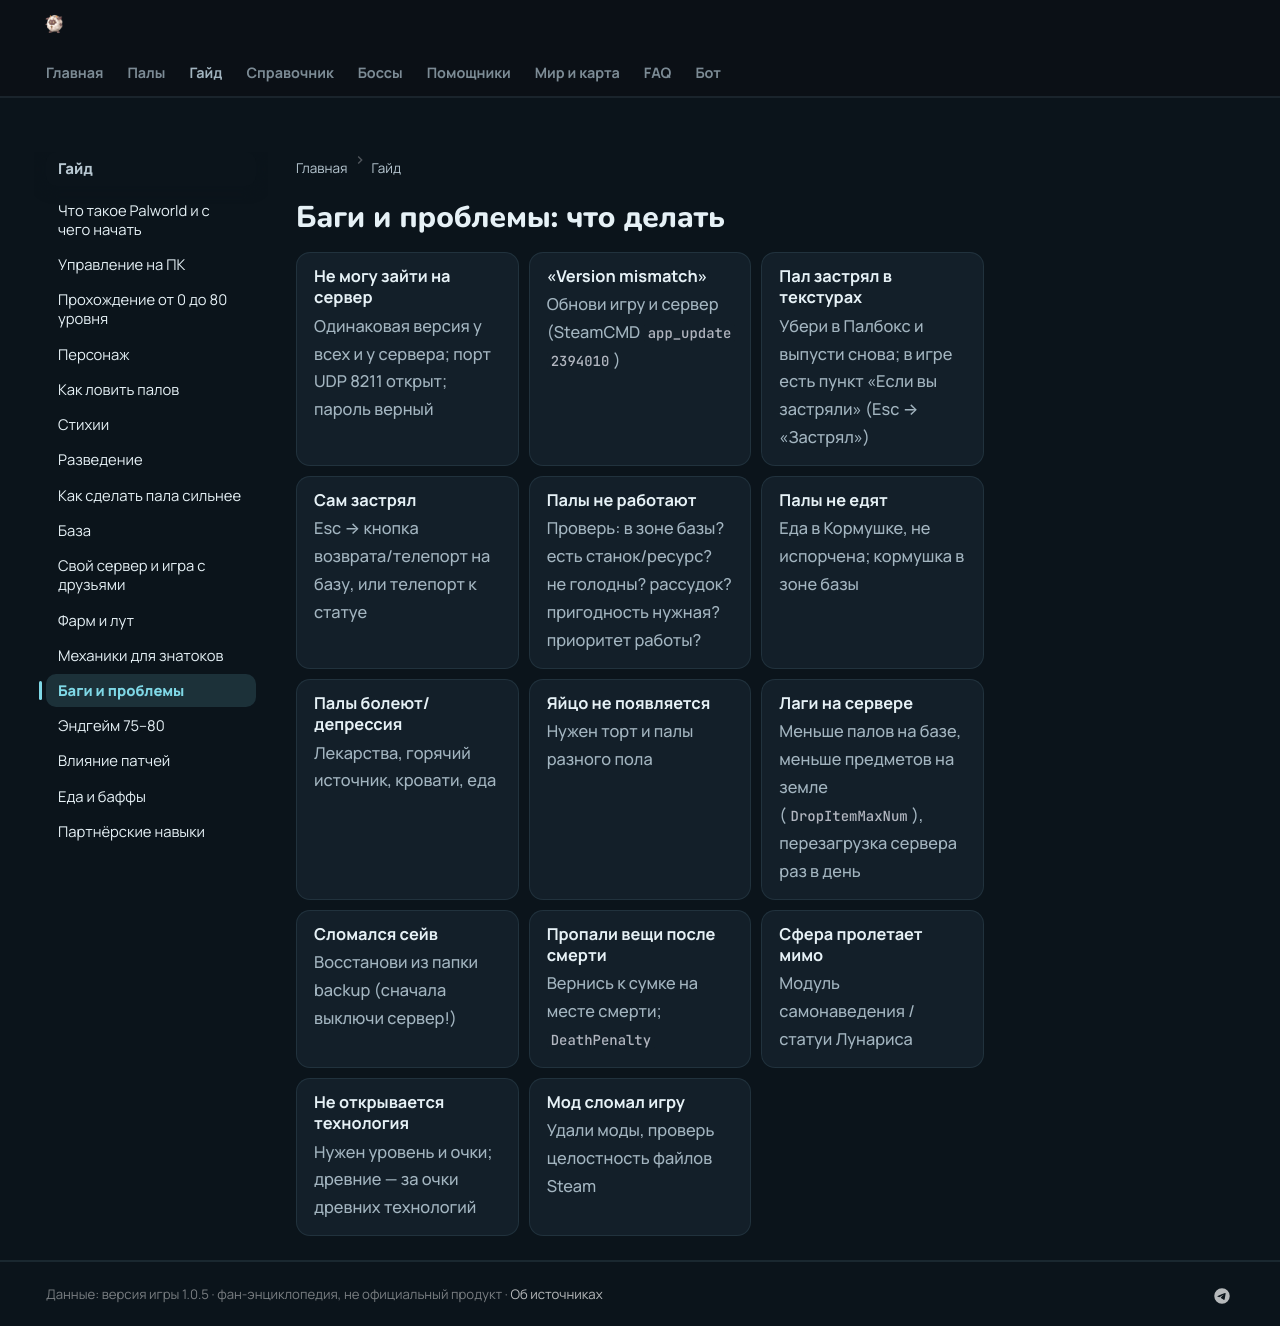

repository: 39den/palwiki · page: guide/15_problemy/index.html · generator: mkdocs

# Баги и проблемы: что делать

<div class="kvs" markdown="0"><div class="kv"><span class="kv-l">Не могу зайти на сервер</span><span class="kv-v">Одинаковая версия у всех и у сервера; порт UDP 8211 открыт; пароль верный</span></div><div class="kv"><span class="kv-l">«Version mismatch»</span><span class="kv-v">Обнови игру и сервер (SteamCMD <code>app_update 2394010</code>)</span></div><div class="kv"><span class="kv-l">Пал застрял в текстурах</span><span class="kv-v">Убери в Палбокс и выпусти снова; в игре есть пункт «Если вы застряли» (Esc → «Застрял»)</span></div><div class="kv"><span class="kv-l">Сам застрял</span><span class="kv-v">Esc → кнопка возврата/телепорт на базу, или телепорт к статуе</span></div><div class="kv"><span class="kv-l">Палы не работают</span><span class="kv-v">Проверь: в зоне базы? есть станок/ресурс? не голодны? рассудок? пригодность нужная? приоритет работы?</span></div><div class="kv"><span class="kv-l">Палы не едят</span><span class="kv-v">Еда в Кормушке, не испорчена; кормушка в зоне базы</span></div><div class="kv"><span class="kv-l">Палы болеют/депрессия</span><span class="kv-v">Лекарства, горячий источник, кровати, еда</span></div><div class="kv"><span class="kv-l">Яйцо не появляется</span><span class="kv-v">Нужен торт и палы разного пола</span></div><div class="kv"><span class="kv-l">Лаги на сервере</span><span class="kv-v">Меньше палов на базе, меньше предметов на земле (<code>DropItemMaxNum</code>), перезагрузка сервера раз в день</span></div><div class="kv"><span class="kv-l">Сломался сейв</span><span class="kv-v">Восстанови из папки backup (сначала выключи сервер!)</span></div><div class="kv"><span class="kv-l">Пропали вещи после смерти</span><span class="kv-v">Вернись к сумке на месте смерти; <code>DeathPenalty</code></span></div><div class="kv"><span class="kv-l">Сфера пролетает мимо</span><span class="kv-v">Модуль самонаведения / статуи Лунариса</span></div><div class="kv"><span class="kv-l">Не открывается технология</span><span class="kv-v">Нужен уровень и очки; древние — за очки древних технологий</span></div><div class="kv"><span class="kv-l">Мод сломал игру</span><span class="kv-v">Удали моды, проверь целостность файлов Steam</span></div></div>
